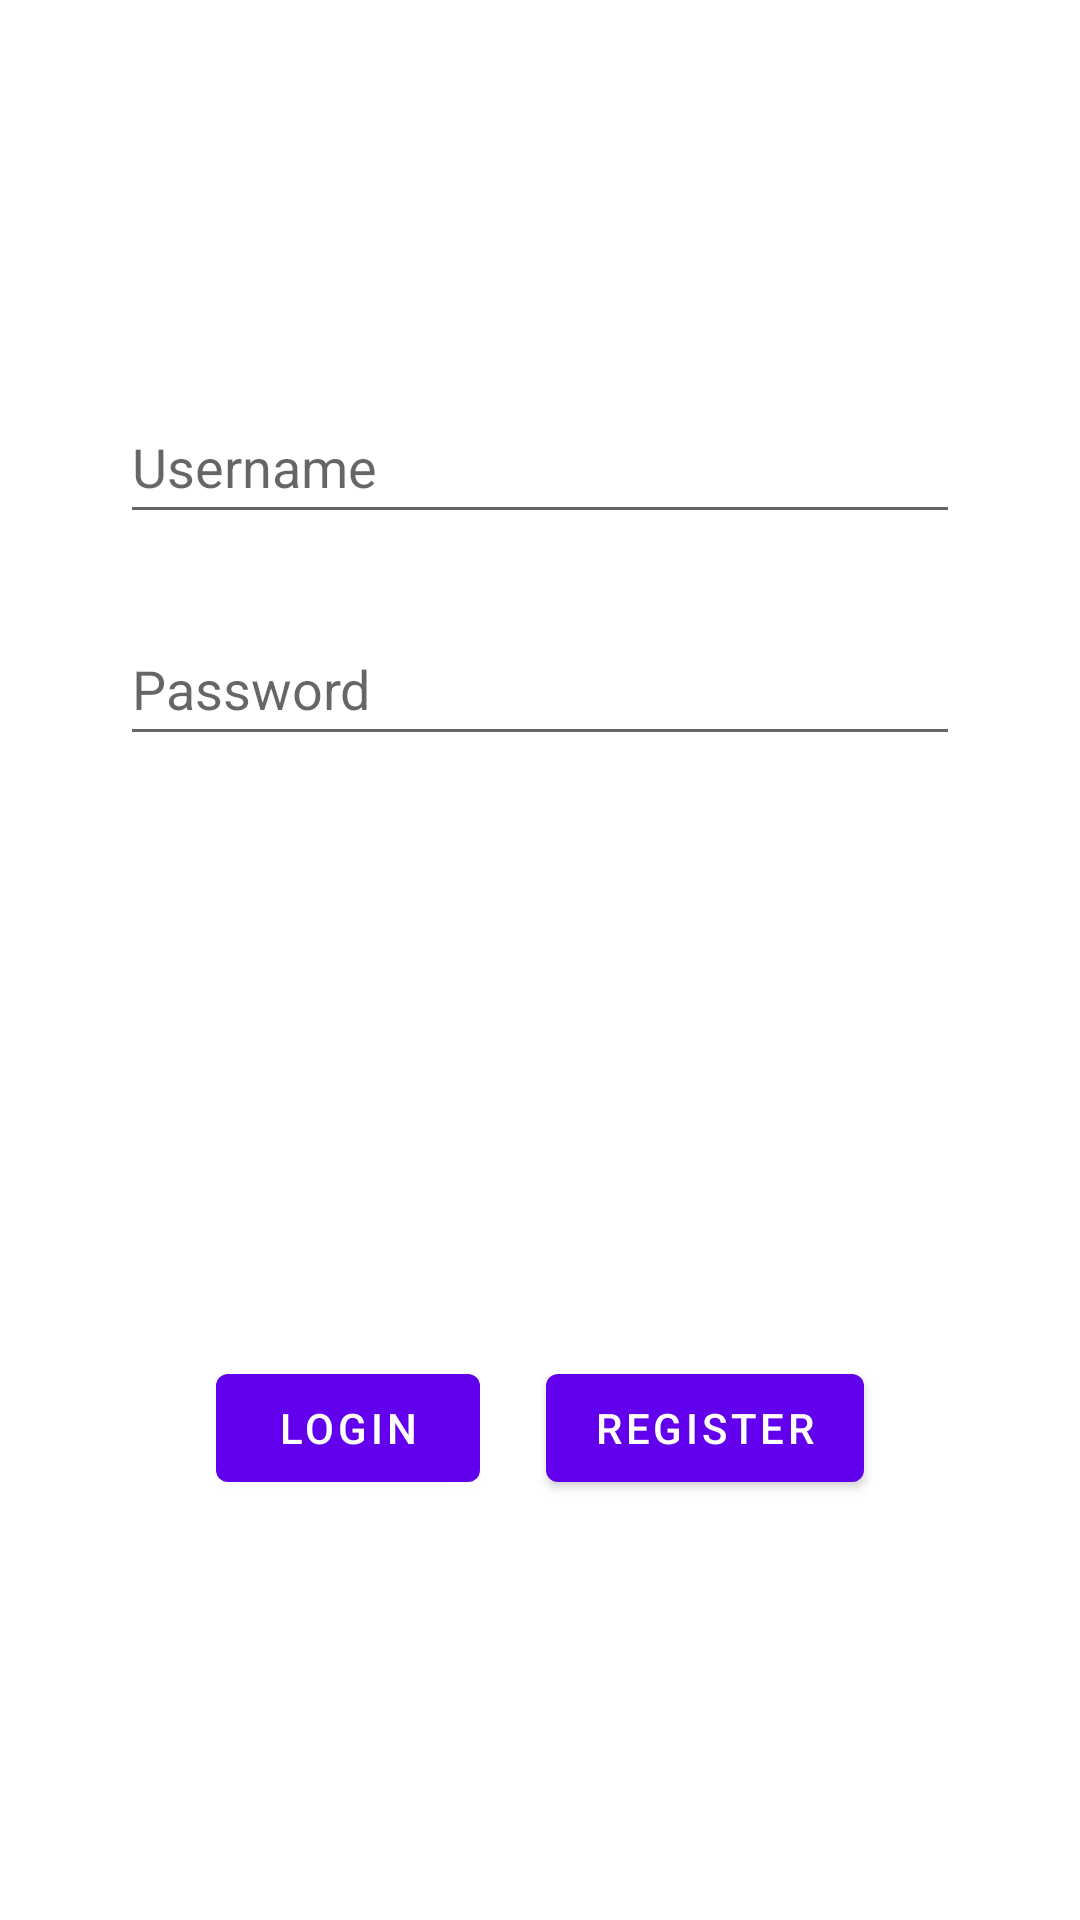

Write the Android layout XML for this screen, with the resource values it uses.
<!-- AndroidManifest.xml: application theme Theme.Phonebook10 -->
<!-- res/layout/fragment_first.xml -->
<?xml version="1.0" encoding="utf-8"?>
<androidx.constraintlayout.widget.ConstraintLayout xmlns:android="http://schemas.android.com/apk/res/android"
    xmlns:app="http://schemas.android.com/apk/res-auto"
    xmlns:tools="http://schemas.android.com/tools"
    android:layout_width="match_parent"
    android:layout_height="match_parent"
    tools:context=".FirstFragment">

    <Button
        android:id="@+id/Register"
        android:layout_width="wrap_content"
        android:layout_height="wrap_content"
        android:layout_marginTop="200dp"
        android:layout_marginEnd="50dp"
        android:text="@string/register"
        app:layout_constraintEnd_toEndOf="parent"
        app:layout_constraintHorizontal_bias="0.5"
        app:layout_constraintStart_toEndOf="@+id/Login"
        app:layout_constraintTop_toBottomOf="@+id/editTextPassword" />

    <EditText
        android:id="@+id/editTextPassword"
        android:layout_width="0dp"
        android:layout_height="wrap_content"
        android:layout_marginStart="40dp"
        android:layout_marginTop="26dp"
        android:layout_marginEnd="40dp"
        android:ems="10"
        android:hint="@string/label_password"
        android:inputType="textPassword"
        android:minHeight="48dp"
        app:layout_constraintEnd_toEndOf="parent"
        app:layout_constraintStart_toStartOf="parent"
        app:layout_constraintTop_toBottomOf="@+id/editTextUsername"
        tools:ignore="SpeakableTextPresentCheck" />

    <Button
        android:id="@+id/Login"
        android:layout_width="wrap_content"
        android:layout_height="wrap_content"
        android:layout_marginStart="50dp"
        android:layout_marginTop="200dp"
        android:text="@string/login"
        app:layout_constraintEnd_toStartOf="@+id/Register"
        app:layout_constraintHorizontal_bias="0.5"
        app:layout_constraintStart_toStartOf="parent"
        app:layout_constraintTop_toBottomOf="@+id/editTextPassword" />

    <EditText
        android:id="@+id/editTextUsername"
        android:layout_width="0dp"
        android:layout_height="wrap_content"
        android:layout_marginStart="40dp"
        android:layout_marginTop="130dp"
        android:layout_marginEnd="40dp"
        android:ems="10"
        android:hint="@string/label_username"
        android:inputType="textPersonName"
        android:minHeight="48dp"
        app:layout_constraintEnd_toEndOf="parent"
        app:layout_constraintStart_toStartOf="parent"
        app:layout_constraintTop_toTopOf="parent"
        tools:ignore="SpeakableTextPresentCheck" />
</androidx.constraintlayout.widget.ConstraintLayout>
<!-- resources referenced by this layout -->
<resources>
  <string name="label_password">Password</string>
  <string name="label_username">Username</string>
  <string name="login">Login</string>
  <string name="register">Register</string>
  <style name="Theme.Phonebook10" parent="Theme.MaterialComponents.DayNight.DarkActionBar">
          
          <item name="colorPrimary">@color/purple_500</item>
          <item name="colorPrimaryVariant">@color/purple_700</item>
          <item name="colorOnPrimary">@color/white</item>
          
          <item name="colorSecondary">@color/teal_200</item>
          <item name="colorSecondaryVariant">@color/teal_700</item>
          <item name="colorOnSecondary">@color/black</item>
          
          <item name="android:statusBarColor" tools:targetApi="l">?attr/colorPrimaryVariant</item>
          
      </style>
  <!-- not gathered from this repository: default colours our renderer supplied (Android Studio template values) -->
  <color name="purple_500">#FF6200EE</color>
  <color name="purple_700">#FF3700B3</color>
  <color name="teal_200">#FF03DAC5</color>
  <color name="teal_700">#FF018786</color>
  <color name="black">#FF000000</color>
  <color name="white">#FFFFFFFF</color>
</resources>
